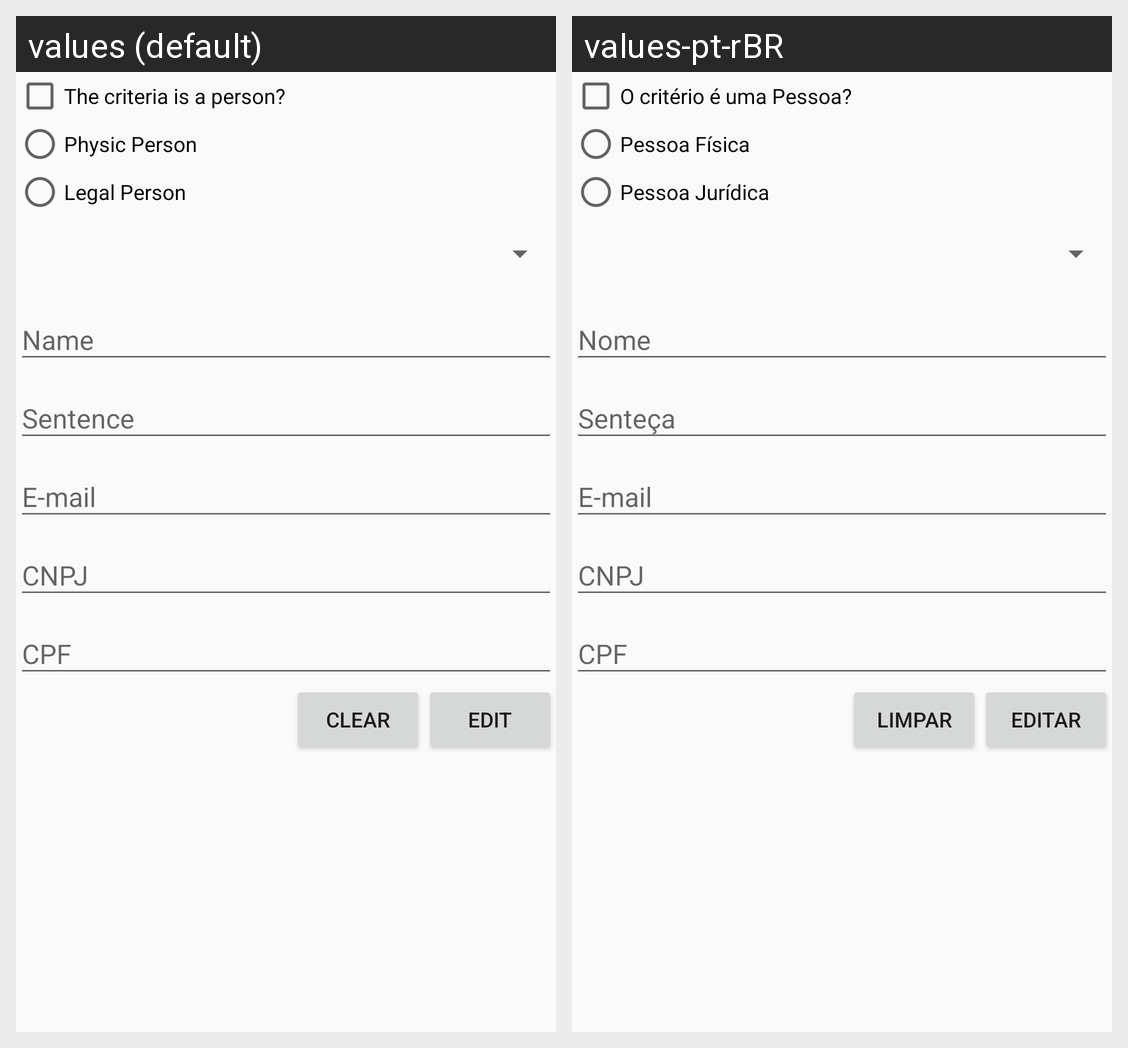

Strings drawn on this Android screen and how each of the app's shown locales translates them:
Android screen res/layout/edit_criteria.xml rendered under 2 locales, left to right: values (default), values-pt-rBR. Device: Nexus 5 (rendered at 1080×1920; each locale shown at half size, 540×960, under a caption strip naming it); theme Theme.MEAValia.
Strings drawn on this screen, with the default value and each locale's value (text and hints the layout hard-codes, and strings that could not be matched under every locale, appear in the picture but are not listed):

check_box_person_label
  values: The criteria is a person?
  values-pt-rBR: O critério é uma Pessoa?

physic_person
  values: Physic Person
  values-pt-rBR: Pessoa Física

legal_person
  values: Legal Person
  values-pt-rBR: Pessoa Jurídica

criteria_name_hint
  values: Name
  values-pt-rBR: Nome

criteria_sentence_hint
  values: Sentence
  values-pt-rBR: Senteça

criteria_email_hint
  values: E-mail
  values-pt-rBR: E-mail

criteria_cnpj_hint
  values: CNPJ
  values-pt-rBR: CNPJ

criteria_cpf_hint
  values: CPF
  values-pt-rBR: CPF

criteria_clear_button_label
  values: Clear
  values-pt-rBR: Limpar

criteria_edit_button_label
  values: Edit
  values-pt-rBR: Editar
